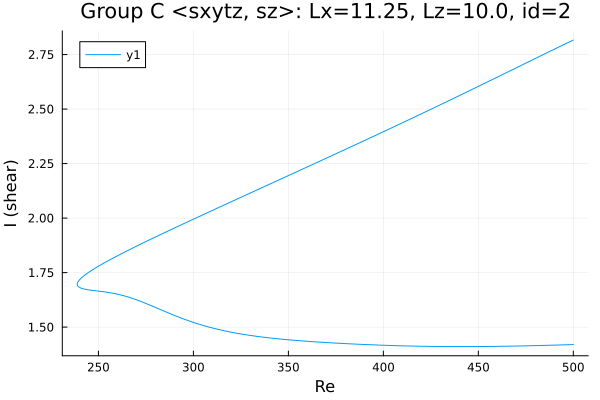

Source data for this figure (header and first rows):
Re, shear
500.0, 2.816
499.2, 2.813
497.8, 2.807
496.4, 2.801
494.9, 2.795
493.5, 2.789
492.1, 2.784
490.7, 2.778
489.3, 2.772
487.9, 2.766
486.5, 2.76
485, 2.754
483.6, 2.748
482.2, 2.742
480.8, 2.735
479.4, 2.729
478, 2.723
476.6, 2.717
475.1, 2.711
473.7, 2.705
472.3, 2.699
470.9, 2.693
469.5, 2.687
468.1, 2.681
466.7, 2.675
465.2, 2.669
463.8, 2.663
462.4, 2.657
461, 2.651
459.6, 2.645
458.2, 2.639
456.8, 2.633
455.3, 2.627
453.9, 2.621
452.5, 2.615
451.1, 2.609
449.7, 2.603
448.3, 2.597
446.9, 2.591
445.4, 2.585
444, 2.579
442.6, 2.573
441.2, 2.567
439.8, 2.561
438.4, 2.555
437, 2.549
435.5, 2.543
434.1, 2.537
432.7, 2.531
431.3, 2.525
429.9, 2.519
428.5, 2.513
427.1, 2.508
425.6, 2.502
424.2, 2.496
422.8, 2.49
421.4, 2.484
420, 2.478
418.6, 2.472
417.2, 2.467
... 380 more rows
